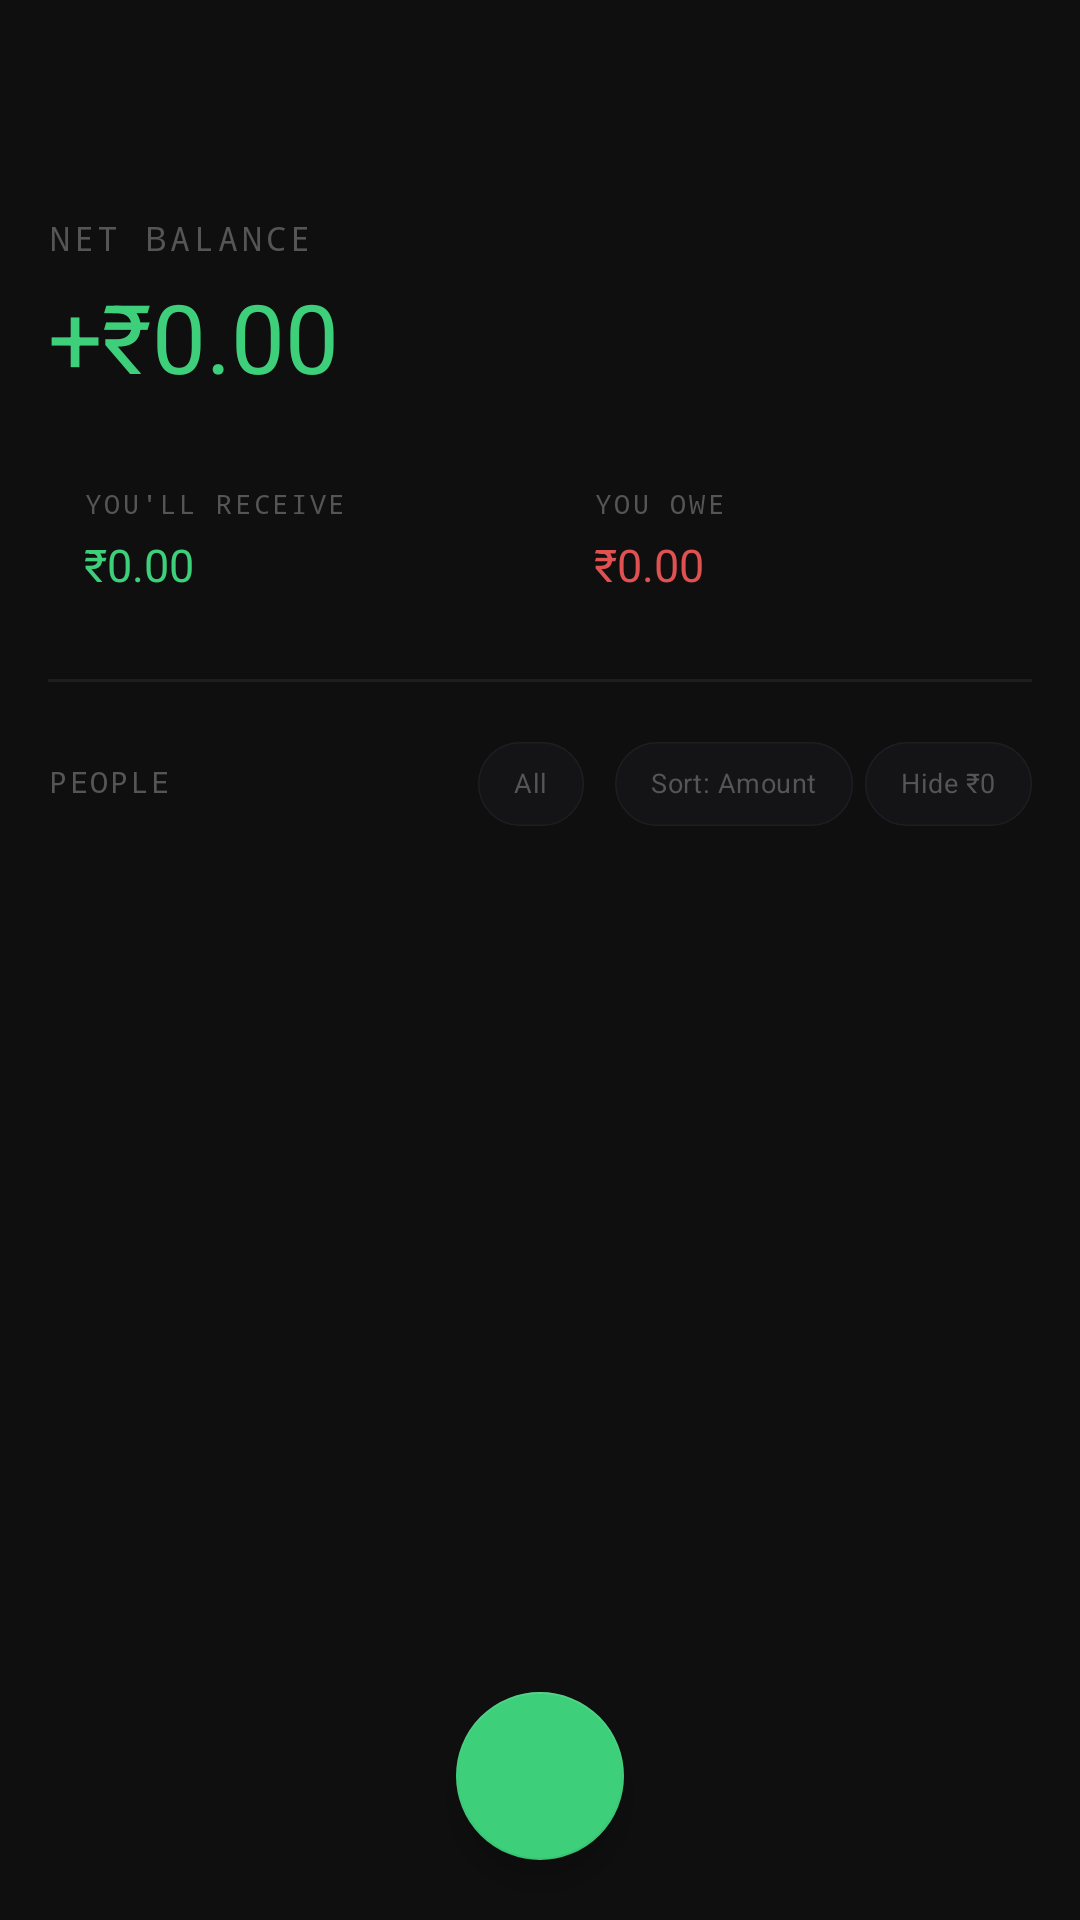

Write the Android layout XML for this screen, with the resource values it uses.
<!-- AndroidManifest.xml: application theme Theme.OfflineLedger -->
<!-- res/layout/activity_home.xml -->
<?xml version="1.0" encoding="utf-8"?>
<androidx.coordinatorlayout.widget.CoordinatorLayout
    xmlns:android="http://schemas.android.com/apk/res/android"
    xmlns:app="http://schemas.android.com/apk/res-auto"
    android:layout_width="match_parent"
    android:layout_height="match_parent"
    android:background="@color/bg_primary">

    <com.google.android.material.appbar.AppBarLayout
        android:id="@+id/appBarLayout"
        android:layout_width="match_parent"
        android:layout_height="wrap_content"
        android:background="@color/bg_primary"
        app:elevation="0dp">

        <androidx.appcompat.widget.Toolbar
            android:id="@+id/toolbar"
            android:layout_width="match_parent"
            android:layout_height="?attr/actionBarSize"
            android:background="@color/bg_primary" />

    </com.google.android.material.appbar.AppBarLayout>

    <androidx.core.widget.NestedScrollView
        android:layout_width="match_parent"
        android:layout_height="match_parent"
        app:layout_behavior="@string/appbar_scrolling_view_behavior">

        <LinearLayout
            android:layout_width="match_parent"
            android:layout_height="wrap_content"
            android:orientation="vertical"
            android:padding="16dp">

            
            <TextView
                android:id="@+id/tvNetBalanceLabel"
                android:layout_width="wrap_content"
                android:layout_height="wrap_content"
                android:text="Net Balance"
                android:textColor="@color/hint_text"
                android:textSize="11sp"
                android:letterSpacing="0.12"
                android:textAllCaps="true"
                android:fontFamily="monospace"
                android:layout_marginBottom="4dp"/>

            <TextView
                android:id="@+id/tvNetBalance"
                android:layout_width="wrap_content"
                android:layout_height="wrap_content"
                android:text="+₹0.00"
                android:textColor="@color/color_positive"
                android:textSize="32sp"
                android:layout_marginBottom="4dp"/>

            
            <LinearLayout
                android:layout_width="match_parent"
                android:layout_height="wrap_content"
                android:orientation="horizontal"
                android:layout_marginTop="12dp"
                android:layout_marginBottom="16dp">

                <LinearLayout
                    android:id="@+id/tileYouWillReceive"
                    android:layout_width="0dp"
                    android:layout_height="wrap_content"
                    android:layout_weight="1"
                    android:orientation="vertical"
                    android:background="@drawable/bg_card"
                    android:padding="12dp"
                    android:layout_marginEnd="6dp"
                    android:clickable="true"
                    android:focusable="true"
                    android:foreground="?attr/selectableItemBackground">
                    <TextView
                        android:layout_width="wrap_content"
                        android:layout_height="wrap_content"
                        android:text="You'll Receive"
                        android:textColor="@color/hint_text"
                        android:textSize="9sp"
                        android:textAllCaps="true"
                        android:letterSpacing="0.1"
                        android:fontFamily="monospace"
                        android:layout_marginBottom="4dp"/>
                    <TextView
                        android:id="@+id/tvReceivable"
                        android:layout_width="wrap_content"
                        android:layout_height="wrap_content"
                        android:text="₹0.00"
                        android:textColor="@color/color_positive"
                        android:textSize="15sp"/>
                </LinearLayout>

                <LinearLayout
                    android:id="@+id/tileYouOwe"
                    android:layout_width="0dp"
                    android:layout_height="wrap_content"
                    android:layout_weight="1"
                    android:orientation="vertical"
                    android:background="@drawable/bg_card"
                    android:padding="12dp"
                    android:layout_marginStart="6dp"
                    android:clickable="true"
                    android:focusable="true"
                    android:foreground="?attr/selectableItemBackground">
                    <TextView
                        android:layout_width="wrap_content"
                        android:layout_height="wrap_content"
                        android:text="You Owe"
                        android:textColor="@color/hint_text"
                        android:textSize="9sp"
                        android:textAllCaps="true"
                        android:letterSpacing="0.1"
                        android:fontFamily="monospace"
                        android:layout_marginBottom="4dp"/>
                    <TextView
                        android:id="@+id/tvOwed"
                        android:layout_width="wrap_content"
                        android:layout_height="wrap_content"
                        android:text="₹0.00"
                        android:textColor="@color/color_negative"
                        android:textSize="15sp"/>
                </LinearLayout>
            </LinearLayout>

            <View
                android:layout_width="match_parent"
                android:layout_height="1dp"
                android:background="@color/divider"
                android:layout_marginBottom="10dp"/>

            
            <LinearLayout
                android:layout_width="match_parent"
                android:layout_height="wrap_content"
                android:orientation="horizontal"
                android:layout_marginBottom="10dp">

                <TextView
                    android:layout_width="0dp"
                    android:layout_height="wrap_content"
                    android:layout_weight="1"
                    android:text="People"
                    android:textColor="@color/hint_text"
                    android:textSize="10sp"
                    android:textAllCaps="true"
                    android:letterSpacing="0.08"
                    android:fontFamily="monospace"
                    android:gravity="center_vertical"/>
                
                <com.google.android.material.chip.Chip
                    android:id="@+id/chipAll"
                    style="@style/FilterChip"
                    android:layout_width="wrap_content"
                    android:layout_height="wrap_content"
                    android:text="All"
                    android:checked="true"/>

                <com.google.android.material.chip.Chip
                    android:id="@+id/btnSortToggle"
                    style="@style/FilterChip"
                    android:layout_width="wrap_content"
                    android:layout_height="wrap_content"
                    android:text="Sort: Amount"
                    android:checkable="false"
                    android:layout_marginStart="4dp"/>

                <com.google.android.material.chip.Chip
                    android:id="@+id/chipHideZero"
                    style="@style/FilterChip"
                    android:layout_width="wrap_content"
                    android:layout_height="wrap_content"
                    android:layout_marginStart="4dp"
                    android:text="Hide ₹0"
                    android:checkable="true"/>

            </LinearLayout>

            
            <androidx.recyclerview.widget.RecyclerView
                android:id="@+id/recyclerView"
                android:layout_width="match_parent"
                android:layout_height="wrap_content"
                app:layoutManager="androidx.recyclerview.widget.LinearLayoutManager"
                android:nestedScrollingEnabled="false"/>

            <TextView
                android:id="@+id/tvEmpty"
                android:layout_width="match_parent"
                android:layout_height="wrap_content"
                android:text="No people added yet.\nTap + to get started."
                android:textColor="@color/hint_text"
                android:textSize="14sp"
                android:gravity="center"
                android:padding="40dp"
                android:visibility="gone"/>

        </LinearLayout>
    </androidx.core.widget.NestedScrollView>

    <com.google.android.material.floatingactionbutton.FloatingActionButton
        android:id="@+id/fabAdd"
        android:layout_width="wrap_content"
        android:layout_height="wrap_content"
        android:layout_gravity="bottom|center_horizontal"
        android:layout_margin="20dp"
        android:src="@drawable/ic_add"
        android:contentDescription="Add person"
        app:backgroundTint="@color/color_positive"
        app:tint="@color/fab_icon_tint"/>

</androidx.coordinatorlayout.widget.CoordinatorLayout>
<!-- resources referenced by this layout -->
<resources>
  <color name="bg_primary">#0F0F10</color>
  <color name="color_negative">#E05252</color>
  <color name="color_positive">#3ECF7A</color>
  <color name="divider">#1E1E22</color>
  <color name="fab_icon_tint">#0A1F10</color>
  <color name="hint_text">#555555</color>
  <style name="FilterChip" parent="Widget.MaterialComponents.Chip.Filter">
          <item name="chipBackgroundColor">@color/bg_card</item>
          <item name="android:textColor">@color/hint_text</item>
          <item name="checkedIconVisible">false</item>
          <item name="chipStrokeColor">@color/divider</item>
          <item name="chipStrokeWidth">0.5dp</item>
          <item name="android:textSize">9sp</item>
          <item name="chipMinHeight">28dp</item>
      </style>
  <style name="Theme.OfflineLedger" parent="Theme.MaterialComponents.DayNight.NoActionBar">
          <item name="colorPrimary">@color/colorPrimary</item>
          <item name="colorPrimaryVariant">@color/colorPrimaryVariant</item>
          <item name="colorOnPrimary">@color/colorOnPrimary</item>
          <item name="colorSecondary">@color/colorSecondary</item>
          <item name="colorOnSecondary">@color/colorOnSecondary</item>
          <item name="colorError">@color/colorError</item>
          <item name="colorOnError">@color/colorOnError</item>
          <item name="android:colorBackground">@color/colorBackground</item>
          <item name="colorOnBackground">@color/colorOnBackground</item>
          <item name="colorSurface">@color/colorSurface</item>
          <item name="colorOnSurface">@color/colorOnSurface</item>
          <item name="android:windowBackground">@color/bg_primary</item>
          <item name="android:statusBarColor">@color/bg_primary</item>
          <item name="android:navigationBarColor">@color/bg_primary</item>
          <item name="android:windowLightStatusBar">false</item>
          <item name="android:textColorPrimary">@color/primary_text</item>
          <item name="android:textColorSecondary">@color/secondary_text</item>
          <item name="android:textColorHint">@color/hint_text</item>
          <item name="materialAlertDialogTheme">@style/ThemeOverlay.MaterialComponents.Dialog.Alert</item>
      </style>
  <color name="bg_card">#141416</color>
  <color name="colorPrimary">#3ECF7A</color>
  <color name="colorPrimaryVariant">#2A9A58</color>
  <color name="colorOnPrimary">#0A1F10</color>
  <color name="colorSecondary">#3ECF7A</color>
  <color name="colorOnSecondary">#0A1F10</color>
  <color name="colorError">#E05252</color>
  <color name="colorOnError">#FFFFFF</color>
  <color name="colorBackground">#0F0F10</color>
  <color name="colorOnBackground">#E0E0E0</color>
  <color name="colorSurface">#141416</color>
  <color name="colorOnSurface">#E0E0E0</color>
  <color name="primary_text">#E0E0E0</color>
  <color name="secondary_text">#999999</color>
</resources>
